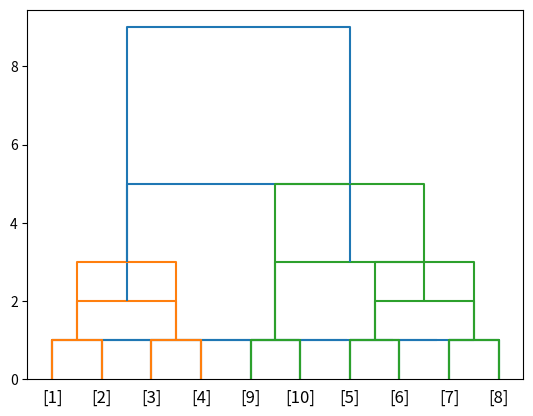

Recreate this plot in Python.
from matplotlib import image as mpimg
from matplotlib import pyplot as plt
from mpl_toolkits.mplot3d import Axes3D
from scipy.cluster.hierarchy import dendrogram, linkage
from scipy.spatial.distance import pdist, squareform

import numpy as np

inputs = np.array([[i] for i in range(1, 11)])

d = pdist(inputs, 'euclidean')
print(squareform(d))

hc1 = linkage(d, 'single')
dendrogram(hc1, labels=inputs)
plt.show()

hc2 = linkage(d, 'average')
dendrogram(hc2, labels=inputs)
plt.show()

hc3 = linkage(d, 'complete')
dendrogram(hc3, labels=inputs)
plt.show()
